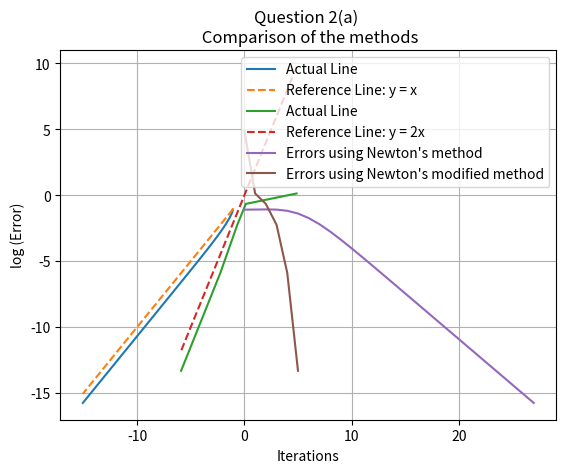

This chart was generated by the following Python code:
import math
import matplotlib.pyplot as plt
import numpy as np

#The function
def f(x):
    return (x**2 - math.cos(x)/math.exp(x))**2

#The first derivative of the function
def fprime(x):
    br1=(x**2 - math.cos(x)/math.exp(x))
    br2=(2*x + (math.sin(x)+ math.cos(x))/math.exp(x))
    return 2*br1*br2

#The double derivative of the function
def fprimeprime(x):
    br1=x**2 - math.cos(x)/math.exp(x)
    br2=2-(2*math.sin(x)/math.exp(x))
    br3=2*x+(math.sin(x)+math.cos(x))/math.exp(x)
    return 2*(br1*br2+br3**2)

def calc_rel_error(x, prevx):
    return abs((x-prevx)/x)

#error is maximum relative error 
error = 10**-7
newtons_method_errors = []
newtons_modified_method_errors = []
#x is the initial guess, i.e. x0
#n is the number of iterations
x,n = 5,0
prevx = x

print("Using Newton's method: ")
print ("x",n," = ",x)

x = prevx - f(prevx)/fprime(prevx)
n = n+1

while (calc_rel_error(x,prevx) > error):
    newtons_method_errors.append(calc_rel_error(x,prevx))
    prevx = x
    x = prevx - f(prevx)/fprime(prevx)
    n = n+1

    print ("x",n,"=",x)

print ("Final approximation: ", x)
print ("Number of iterations: ", n)

print(newtons_method_errors)

#Reset values of x & n
x,n = 5,0
prevx = x

print("Using Newton's modified method: ")
print ("x",n," = ",x)


#Calculate numerator and denominator separately
num = f(prevx)*fprime(prevx)
denom = (fprime(prevx))**2-f(prevx)*fprimeprime(prevx)
x = prevx - num/denom
n = n+1

while (calc_rel_error(x,prevx) > error):
    newtons_modified_method_errors.append(calc_rel_error(x,prevx))
    prevx = x
    num = f(prevx)*fprime(prevx)
    denom = (fprime(prevx))**2-f(prevx)*fprimeprime(prevx)
    x = prevx - num/denom
    n = n+1

    print ("x",n,"=",x)

print ("Final approximation: ", x)
print ("Number of iterations: ", n)

#plotting convergence of Newton's method
plt.plot(np.log(newtons_method_errors[:-1]),np.log(newtons_method_errors[1:]), label="Actual Line")
plt.plot(np.log(newtons_method_errors[:-1]),np.log(newtons_method_errors[:-1]), linestyle="--", label="Reference Line: y = x")
plt.xlabel("log (nth error)")
plt.ylabel("log ((n+1)th error)")
plt.legend()
plt.grid()
plt.title("Question 2(a) \n Convergence of Newton's method")
plt.show()

#plotting convergence of Newton's modified method
plt.plot(np.log(newtons_modified_method_errors[:-1]),np.log(newtons_modified_method_errors[1:]), label="Actual Line")
plt.plot(np.log(newtons_modified_method_errors[:-1]),np.log(newtons_modified_method_errors[:-1])*2, linestyle="--", label="Reference Line: y = 2x")
plt.xlabel("log (nth error)")
plt.ylabel("log ((n+1)th error)")
plt.legend()
plt.grid()
plt.title("Question 2(a) \n Convergence of Newton's modified method")
plt.show()

#plotting convergence of Newton's vs. modified Newton's method
plt.plot(np.log(newtons_method_errors),label="Errors using Newton's method")
plt.plot(np.log(newtons_modified_method_errors),label="Errors using Newton's modified method")
plt.xlabel("Iterations")
plt.ylabel("log (Error)")
plt.legend()
plt.grid()
plt.title("Question 2(a) \n Comparison of the methods")
plt.show()
 